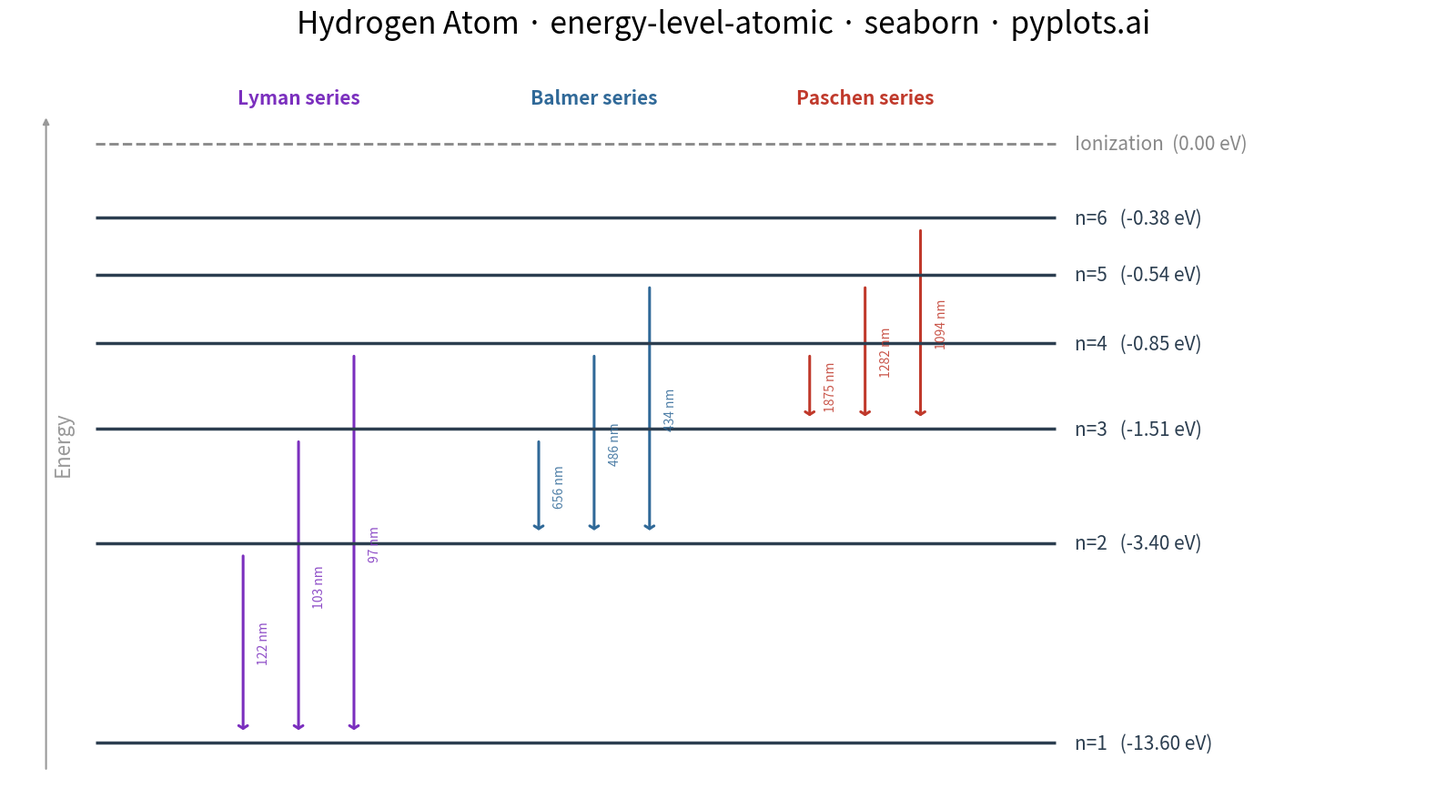

This chart was generated by the following Python code:
"""pyplots.ai
energy-level-atomic: Atomic Energy Level Diagram
Library: seaborn | Python 3.13
Quality: pending | Created: 2026-02-27
"""

import matplotlib.pyplot as plt


# Data — Hydrogen atom energy levels E_n = -13.6 / n² eV
energy_values = {"n=1": -13.60, "n=2": -3.40, "n=3": -1.51, "n=4": -0.85, "n=5": -0.54, "n=6": -0.38}

# Visual y-positions (qualitative spacing so upper levels remain readable)
visual_y = {"n=1": 0.0, "n=2": 3.5, "n=3": 5.5, "n=4": 7.0, "n=5": 8.2, "n=6": 9.2}
ionization_y = 10.5

# Spectral series transitions (upper → lower = emission)
transitions = [
    ("n=2", "n=1", "Lyman", 122),
    ("n=3", "n=1", "Lyman", 103),
    ("n=4", "n=1", "Lyman", 97),
    ("n=3", "n=2", "Balmer", 656),
    ("n=4", "n=2", "Balmer", 486),
    ("n=5", "n=2", "Balmer", 434),
    ("n=4", "n=3", "Paschen", 1875),
    ("n=5", "n=3", "Paschen", 1282),
    ("n=6", "n=3", "Paschen", 1094),
]

# Colors per series
series_colors = {"Lyman": "#7B2FBE", "Balmer": "#306998", "Paschen": "#C0392B"}

# X positions for each series column
series_x_base = {"Lyman": 0.18, "Balmer": 0.42, "Paschen": 0.64}
arrow_spacing = 0.045

# Plot
fig, ax = plt.subplots(figsize=(16, 9))

line_xmin = 0.06
line_xmax = 0.84

# Draw energy level lines
for label, y_pos in visual_y.items():
    energy = energy_values[label]
    ax.hlines(y_pos, line_xmin, line_xmax, colors="#2C3E50", linewidth=2.5, zorder=3)
    ax.text(
        line_xmax + 0.015,
        y_pos,
        f"{label}   ({energy:.2f} eV)",
        fontsize=15,
        va="center",
        ha="left",
        color="#2C3E50",
        fontweight="medium",
    )

# Ionization limit (dashed)
ax.hlines(ionization_y, line_xmin, line_xmax, colors="#888888", linewidth=2, linestyles="dashed", zorder=3)
ax.text(
    line_xmax + 0.015,
    ionization_y,
    "Ionization  (0.00 eV)",
    fontsize=15,
    va="center",
    ha="left",
    color="#888888",
    fontweight="medium",
)

# Draw transition arrows
for upper, lower, series, wavelength_nm in transitions:
    y_top = visual_y[upper]
    y_bot = visual_y[lower]
    color = series_colors[series]

    series_transitions = [t for t in transitions if t[2] == series]
    idx = next(i for i, t in enumerate(series_transitions) if t[0] == upper and t[1] == lower)
    x_pos = series_x_base[series] + idx * arrow_spacing

    gap = 0.18
    ax.annotate(
        "",
        xy=(x_pos, y_bot + gap),
        xytext=(x_pos, y_top - gap),
        arrowprops={"arrowstyle": "->,head_width=0.35,head_length=0.22", "color": color, "linewidth": 2.2},
        zorder=2,
    )

    # Wavelength label (rotated 90° to avoid overlap)
    mid_y = (y_top + y_bot) / 2
    ax.text(
        x_pos + 0.012,
        mid_y,
        f"{wavelength_nm} nm",
        fontsize=10,
        color=color,
        va="center",
        ha="left",
        rotation=90,
        alpha=0.85,
    )

# Series labels at top
for series, x_base in series_x_base.items():
    x_center = x_base + arrow_spacing
    ax.text(
        x_center,
        ionization_y + 0.7,
        f"{series} series",
        fontsize=15,
        fontweight="bold",
        ha="center",
        color=series_colors[series],
    )

# Energy direction arrow on left
ax.annotate(
    "", xy=(0.02, 11.0), xytext=(0.02, -0.5), arrowprops={"arrowstyle": "-|>", "color": "#999999", "linewidth": 1.5}
)
ax.text(0.025, 5.25, "Energy", fontsize=16, rotation=90, va="center", ha="left", color="#999999")

# Style
ax.set_xlim(-0.01, 1.15)
ax.set_ylim(-1.0, 12.0)
ax.set_title("Hydrogen Atom · energy-level-atomic · seaborn · pyplots.ai", fontsize=24, fontweight="medium", pad=20)
ax.set_xticks([])
ax.set_yticks([])
ax.spines["top"].set_visible(False)
ax.spines["right"].set_visible(False)
ax.spines["bottom"].set_visible(False)
ax.spines["left"].set_visible(False)

plt.tight_layout()
plt.savefig("plot.png", dpi=300, bbox_inches="tight")
